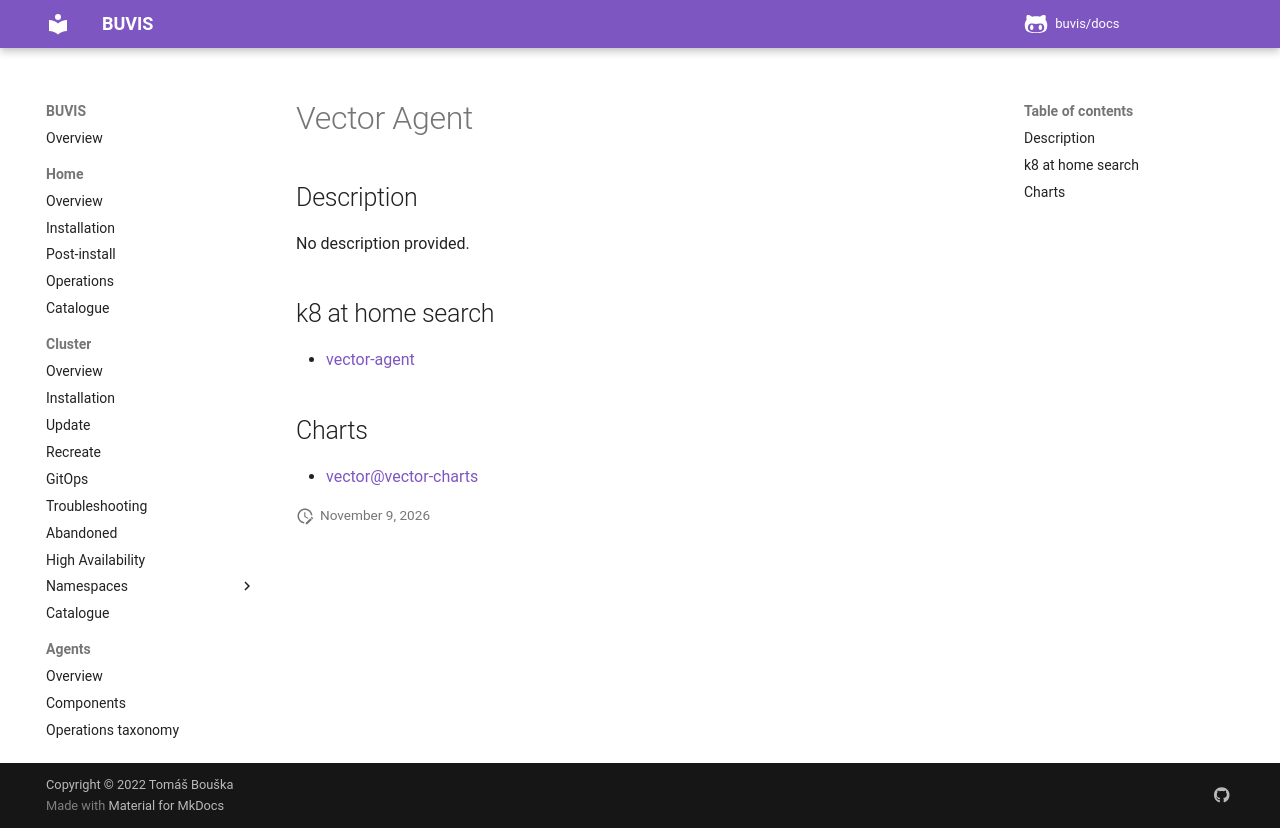

repository: buvis/docs · page: cluster/catalogue/vector-agent/index.html · generator: mkdocs

# Vector Agent

## Description

No description provided.

## k8 at home search

- [vector-agent](https://nanne.dev/k8s-at-home-search/#/vector-agent)

## Charts

- [vector@vector-charts](https://helm.vector.dev/)
